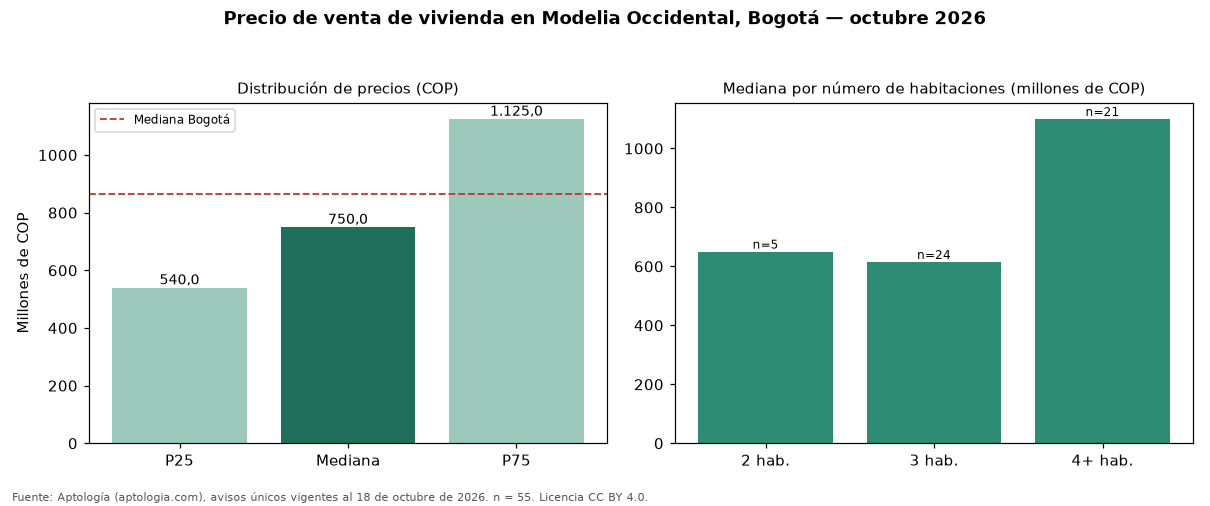

Source data for this figure (header and first rows):
seccion, metrica, valor_cop, n
precio, p25, 540000000, 55
precio, mediana, 750000000, 55
precio, p75, 1125000000, 55
cop_por_m2, p25, 4602273, 55
cop_por_m2, mediana, 5810811, 55
cop_por_m2, p75, 7156334, 55
area, area_mediana_m2, 135.0, 55
habitaciones, 1, 350000000, 4
habitaciones, 2, 650000000, 5
habitaciones, 3, 615000000, 24
habitaciones, 4+, 1100000000, 21
administracion, mediana, 354800, 25
estrato, moda, 4, 
parqueadero, porcentaje_con_parqueadero, 90.9, 55
ciudad, mediana_ciudad, 865000000, 54235
ciudad, mediana_cop_por_m2_ciudad, 6557377, 54235
